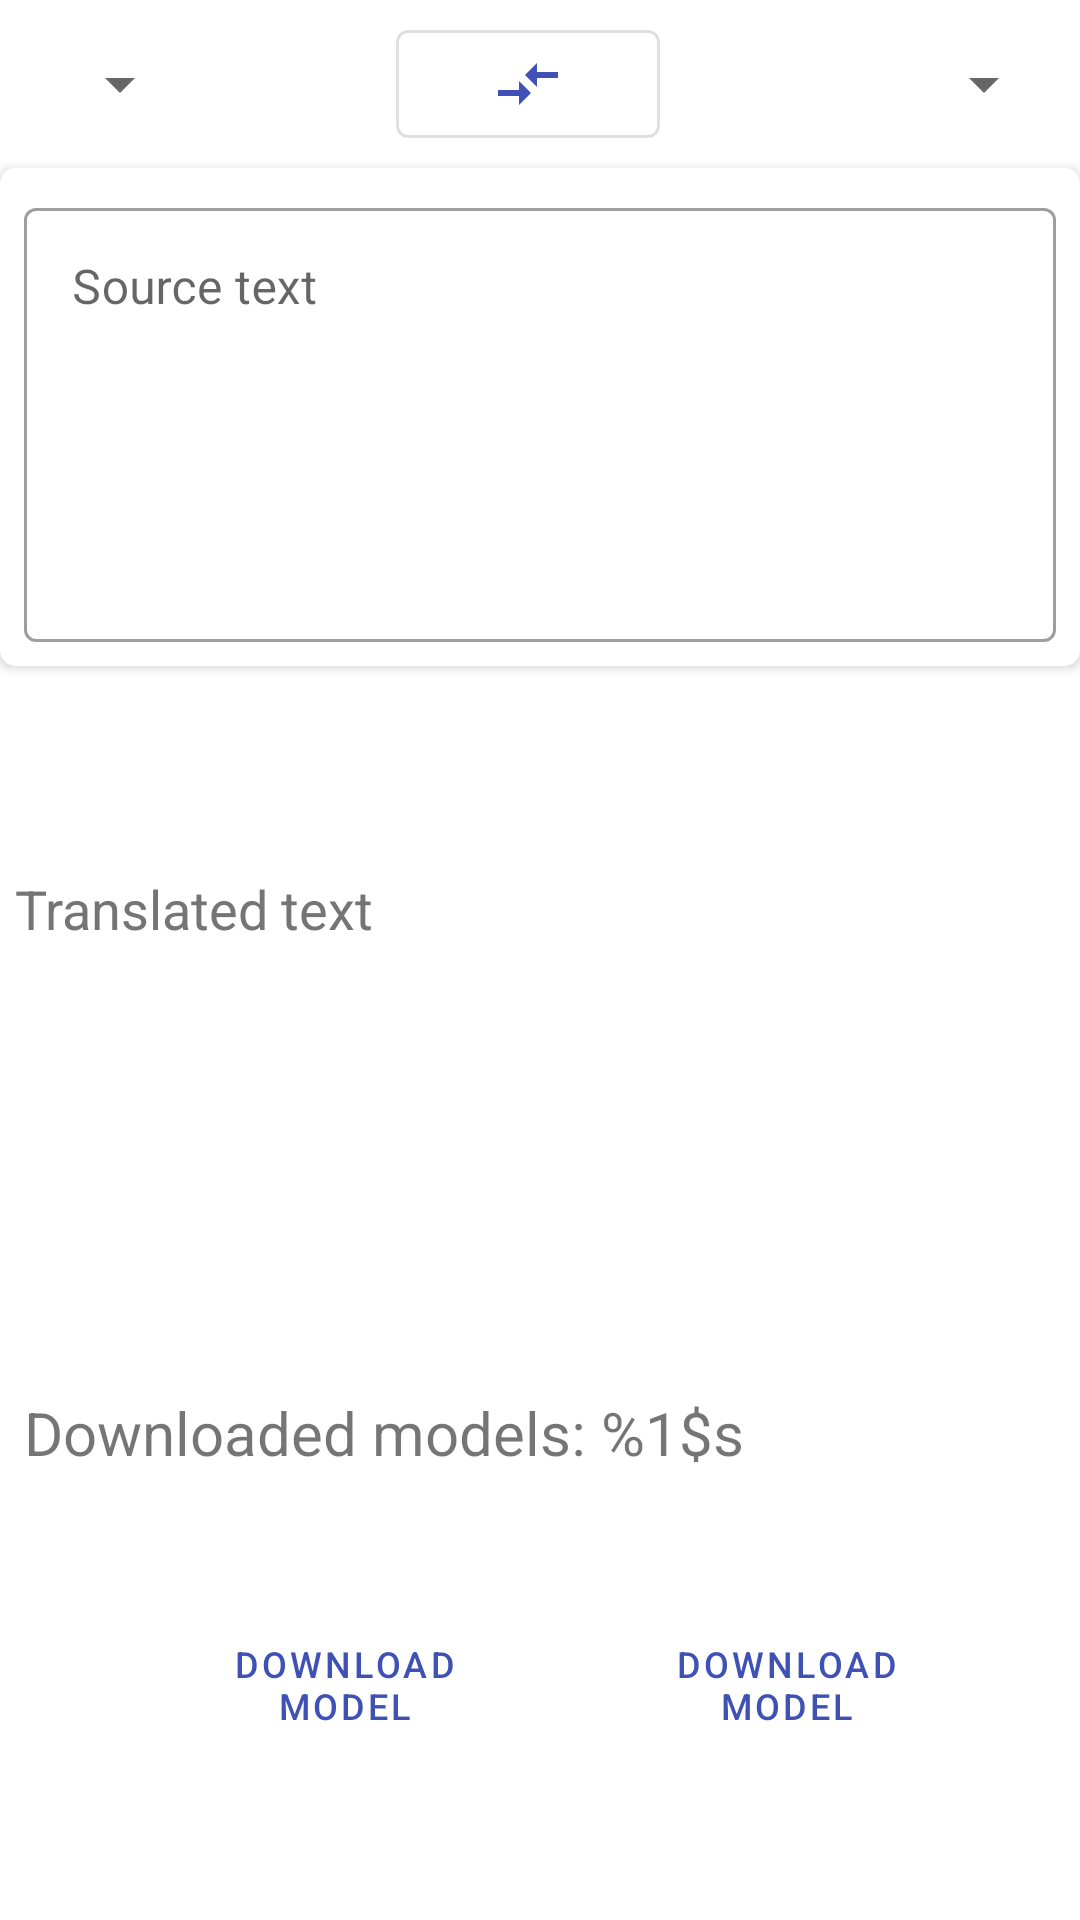

This screen was rendered from an Android layout file. Write that file and the resources it references.
<!-- AndroidManifest.xml: application theme AppTheme -->
<!-- res/layout/translate_layout.xml -->
<?xml version="1.0" encoding="utf-8"?>
<androidx.constraintlayout.widget.ConstraintLayout xmlns:android="http://schemas.android.com/apk/res/android"
    android:layout_width="match_parent"
    android:layout_height="match_parent"
    xmlns:app="http://schemas.android.com/apk/res-auto"
    xmlns:tools="http://schemas.android.com/tools">

    <androidx.appcompat.widget.Toolbar
        android:id="@+id/toolbar"
        android:layout_width="match_parent"
        android:layout_height="wrap_content"
        app:layout_constraintTop_toTopOf="parent"
        app:layout_constraintStart_toStartOf="parent"
        app:layout_constraintEnd_toEndOf="parent">

        <Spinner
            android:id="@+id/sourceLangSelector"
            android:layout_width="wrap_content"
            android:layout_height="wrap_content"
            android:layout_marginStart="8dp"
            android:layout_marginTop="8dp"
            android:layout_marginEnd="8dp"
            android:layout_marginBottom="8dp"
            android:textAlignment="center"/>

        <com.google.android.material.button.MaterialButton
            android:id="@+id/buttonSwitchLang"
            style="@style/IconOnlyButton"
            android:layout_width="wrap_content"
            android:layout_height="wrap_content"
            android:layout_marginStart="8dp"
            android:layout_marginEnd="8dp"
            android:text=""
            android:layout_gravity="center"
            app:icon="@drawable/ic_compare_arrows_black_24dp"
            app:layout_constraintEnd_toStartOf="@+id/targetLangSelector"
            app:layout_constraintStart_toEndOf="@+id/sourceLangSelector"
            app:layout_constraintTop_toTopOf="@id/sourceLangSelector" />

        <Spinner
            android:id="@+id/targetLangSelector"
            android:layout_width="wrap_content"
            android:layout_height="wrap_content"
            android:layout_marginStart="8dp"
            android:layout_marginTop="8dp"
            android:layout_marginEnd="8dp"
            android:layout_marginBottom="8dp"
            android:layout_gravity="end"
            app:layout_constraintBottom_toBottomOf="@id/sourceLangSelector"
            app:layout_constraintEnd_toEndOf="parent"
            app:layout_constraintStart_toEndOf="@id/buttonSwitchLang"
            app:layout_constraintTop_toTopOf="@id/sourceLangSelector" />
    </androidx.appcompat.widget.Toolbar>

    <androidx.cardview.widget.CardView
        android:id="@+id/cardView1"
        android:layout_width="match_parent"
        android:layout_height="wrap_content"
        app:cardCornerRadius="5dp"
        app:layout_constraintTop_toBottomOf="@id/toolbar"
        app:layout_constraintStart_toStartOf="parent"
        app:layout_constraintEnd_toEndOf="parent">

        <com.google.android.material.textfield.TextInputLayout
            android:id="@+id/textInputLayout"
            style="@style/Widget.MaterialComponents.TextInputLayout.OutlinedBox"
            android:layout_width="match_parent"
            android:layout_height="150dp"
            android:layout_marginStart="8dp"
            android:layout_marginTop="8dp"
            android:layout_marginEnd="8dp"
            android:layout_marginBottom="8dp"
            android:inputType="textMultiLine"
            app:endIconMode="clear_text"
            app:endIconTint="@color/secondary_text"
            app:layout_constraintBottom_toTopOf="@+id/sourceLangSelector"
            app:layout_constraintEnd_toEndOf="parent"
            app:layout_constraintStart_toStartOf="parent"
            app:layout_constraintTop_toTopOf="parent">

            <com.google.android.material.textfield.TextInputEditText
                android:id="@+id/sourceText"
                android:layout_width="match_parent"
                android:layout_height="match_parent"
                android:gravity="top"
                android:hint="@string/source_text" />
        </com.google.android.material.textfield.TextInputLayout>
    </androidx.cardview.widget.CardView>


    <androidx.constraintlayout.widget.ConstraintLayout
        android:id="@+id/translatedTextHolder"
        android:layout_width="match_parent"
        android:layout_height="wrap_content"
        app:layout_constraintBottom_toBottomOf="parent"
        app:layout_constraintEnd_toEndOf="parent"
        app:layout_constraintStart_toStartOf="parent"
        app:layout_constraintTop_toBottomOf="@id/cardView1"
        app:layout_constraintVertical_bias="0.13">

        <LinearLayout
            android:layout_width="match_parent"
            android:layout_height="match_parent"
            android:orientation="vertical"
            app:layout_constraintTop_toTopOf="parent"
            app:layout_constraintStart_toStartOf="parent"
            app:layout_constraintEnd_toEndOf="parent">

            <ImageView
                android:id="@+id/copy"
                android:layout_width="wrap_content"
                android:layout_height="wrap_content"
                android:contentDescription="@string/image_content"
                android:src="@drawable/ic_copy"
                android:layout_gravity="end"
                />

            <TextView
                android:id="@+id/translatedText"
                android:layout_width="match_parent"
                android:layout_height="wrap_content"
                android:layout_marginTop="20dp"
                android:hint="@string/translated_text_hint"
                android:textColorHint="@color/secondary_text"
                android:textSize="18sp"
                android:textColor="@color/icons"
                tools:text="@string/translated_text_hint"
                android:layout_marginStart="5dp"
                android:layout_marginLeft="5dp" />



        </LinearLayout>

    </androidx.constraintlayout.widget.ConstraintLayout>


    <TextView
        android:id="@+id/downloadedModels"
        android:layout_width="match_parent"
        android:layout_height="wrap_content"
        android:layout_marginStart="8dp"
        android:layout_marginTop="8dp"
        android:layout_marginEnd="8dp"
        android:layout_marginBottom="8dp"
        android:text="@string/downloaded_models_label"
        android:textSize="20sp"
        app:layout_constraintEnd_toEndOf="parent"
        app:layout_constraintStart_toStartOf="parent"
        app:layout_constraintTop_toBottomOf="@id/translatedTextHolder"
        app:layout_constraintBottom_toBottomOf="parent"/>

    <ToggleButton
        android:id="@+id/buttonSyncTarget"
        style="@style/Widget.MaterialComponents.Button.TextButton"
        android:layout_width="127dp"
        android:layout_height="wrap_content"
        android:layout_marginStart="8dp"
        android:layout_marginEnd="8dp"
        android:layout_marginBottom="8dp"
        android:textOff="@string/download_model"
        android:textOn="@string/delete_model"
        android:textSize="12sp"
        app:layout_constraintHorizontal_bias="0.2"
        app:layout_constraintTop_toBottomOf="@id/downloadedModels"
        app:layout_constraintStart_toStartOf="parent"
        app:layout_constraintEnd_toEndOf="parent"
        app:layout_constraintBottom_toBottomOf="parent"/>

    <ToggleButton
        android:id="@+id/buttonSyncSource"
        style="@style/Widget.MaterialComponents.Button.TextButton"
        android:layout_width="126dp"
        android:layout_height="wrap_content"
        android:layout_marginStart="8dp"
        android:layout_marginEnd="16dp"
        android:layout_marginBottom="8dp"
        android:textOff="@string/download_model"
        android:textOn="@string/delete_model"
        android:textSize="12sp"
        app:layout_constraintHorizontal_bias="0.4"
        app:layout_constraintTop_toBottomOf="@id/downloadedModels"
        app:layout_constraintStart_toEndOf="@id/buttonSyncTarget"
        app:layout_constraintEnd_toEndOf="parent"
        app:layout_constraintBottom_toBottomOf="parent"/>



</androidx.constraintlayout.widget.ConstraintLayout>
<!-- resources referenced by this layout -->
<resources>
  <color name="icons">#FFFFFF</color>
  <color name="secondary_text">#757575</color>
  <!-- drawable ic_compare_arrows_black_24dp (drawable) -->
  <?xml version="1.0" encoding="utf-8"?>
  <vector xmlns:android="http://schemas.android.com/apk/res/android"
      android:height="24dp" android:viewportHeight="24.0"
      android:viewportWidth="24.0" android:width="24dp">
      <path android:fillColor="#000000"
          android:pathData="M9.01,14L2,14v2h7.01v3L13,15l-3.99,-4v3zM14.99,13v-3L22,10L22,8h-7.01L14.99,5L11,9l3.99,4z"/>
  </vector>
  <string name="delete_model">Delete Model</string>
  <string name="download_model">Download Model</string>
  <string name="downloaded_models_label">Downloaded models: %1$s</string>
  <string name="image_content">Image</string>
  <string name="source_text">Source text</string>
  <string name="translated_text_hint">Translated text</string>
  <style name="IconOnlyButton" parent="Widget.MaterialComponents.Button.OutlinedButton">
          <item name="iconPadding">0dp</item>
          <item name="iconGravity">textStart</item>
      </style>
  <style name="AppTheme" parent="Theme.MaterialComponents.Light.NoActionBar">
          
          <item name="colorPrimary">@color/colorPrimary</item>
          <item name="colorPrimaryDark">@color/colorPrimaryDark</item>
          <item name="colorAccent">@color/colorAccent</item>
      </style>
  <color name="colorPrimary">#3F51B5</color>
  <color name="colorPrimaryDark">#303F9F</color>
  <color name="colorAccent">#03A9F4</color>
</resources>
